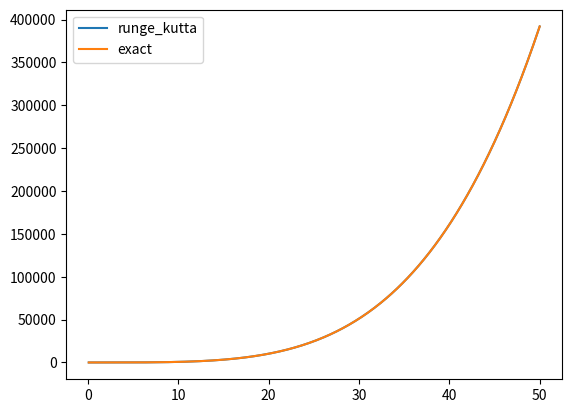

Reproduce this figure in Python.
import math
import numpy as np
import matplotlib.pyplot as plt

def runge_kutta(y, x, dx, f):
    k1 = dx * f(y, t)
    k2 = dx * f(y + 0.5 * k1, x + 0.5 * dx)
    k3 = dx * f(y + 0.5 * k2, x + 0.5 * dx)
    k4 = dx * f(y + k3, x + dx)
    return y + (k1 + 2 * k2 + 2 * k3 + k4) / 6.

if __name__=='__main__':
    t = 0.
    y = 1.
    dt = .1
    ys, ts = [], []
    def func(y, t):
        return t * math.sqrt(y)
    while t <= 50:
        y = runge_kutta(y, t, dt, func)
        t += dt
        ys.append(y)
        ts.append(t)

    exact = [(t ** 2 + 4) ** 2 / 16. for t in ts]
    plt.plot(ts, ys, label='runge_kutta')
    plt.plot(ts, exact, label='exact')
    plt.legend()
    plt.show()
    error = np.array(exact) - np.array(ys)
    print("最大误差 {:.5f}".format(max(error)))
